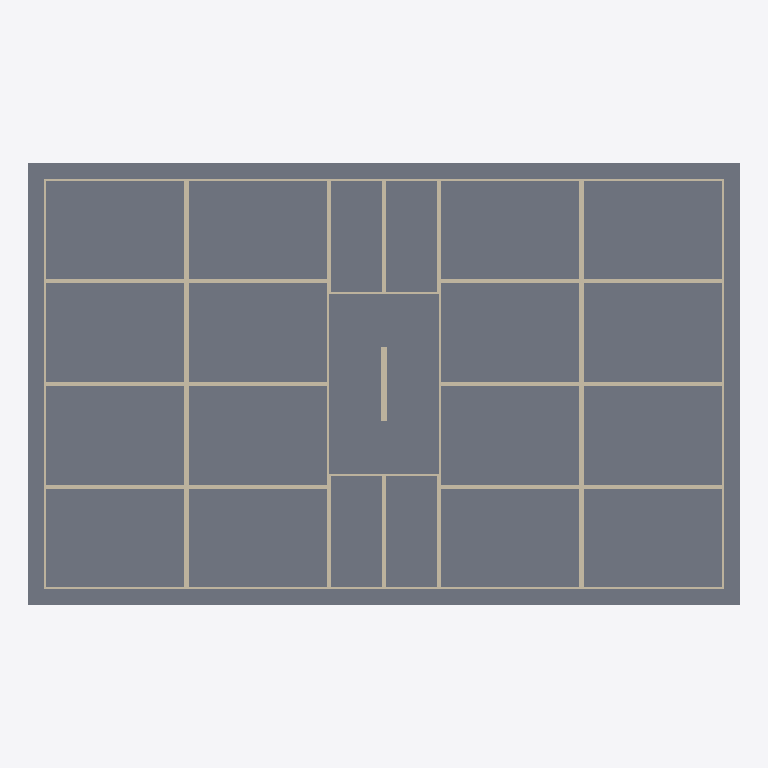
Plan cut of the same IFC building model at storey 'PISO 04' (level 10.50 m, cut at 11.90 m), seen from above with north up, elements coloured by IFC class: 81 walls (beige), 1 slab (grey). Cut surfaces are drawn darker.
Extent 27.0 m × 16.8 m × 43.5 m (x, y, z). Storeys (14): PISO 01 at 0.00 m; PISO 02 at 4.50 m; PISO 03 at 7.50 m; PISO 04 at 10.50 m; PISO 05 at 13.50 m; PISO 06 at 16.50 m; PISO 07 at 19.50 m; PISO 08 at 22.50 m; PISO 09 at 25.50 m; PISO 10 at 28.50 m; PISO 11 at 31.50 m; PISO 12 at 34.50 m; PISO 13 at 37.50 m; PISO 14 at 40.50 m. Elements (1004): 990 IfcWall, 14 IfcSlab.

HEADER;
FILE_DESCRIPTION(('ViewDefinition [CoordinationView]'),'2;1');
FILE_NAME('prueba.ifc','2026-11-04T00:00:00',(''),(''),'','','');
FILE_SCHEMA(('IFC2X3'));
ENDSEC;
DATA;
#8=IFCPROJECT('2JAGFGjmf2oR25InzsPaZi',$,'Prueba Torre Alborada',$,$,$,$,(#5),#7);
#10=IFCSITE('1DeDAU9Cz81wco1rZDuS5G',$,'Lote',$,$,#9,$,$,.ELEMENT.,$,$,$,$,$);
#11=IFCBUILDING('2o8d0thJzDmhbFDrcjSM$A',$,'Torre',$,$,#9,$,$,.ELEMENT.,$,$,$);
#17=IFCBUILDINGSTOREY('2kUkmjlEf2jOoXezN1ggNN',$,'PISO 01',$,$,#16,$,$,.ELEMENT.,0.0);
#59=IFCBUILDINGSTOREY('3b_C_NKWH94hhI2U_1p6bp',$,'PISO 02',$,$,#58,$,$,.ELEMENT.,4.5);
#992=IFCBUILDINGSTOREY('0465oK5Mz9vBdH5ZmfYO_O',$,'PISO 03',$,$,#991,$,$,.ELEMENT.,7.5);
#1925=IFCBUILDINGSTOREY('2$YK51eD54z9SxiXWfGpTP',$,'PISO 04',$,$,#1924,$,$,.ELEMENT.,10.5);
#2858=IFCBUILDINGSTOREY('2jgWSN5i1BnOUr0tccCSOG',$,'PISO 05',$,$,#2857,$,$,.ELEMENT.,13.5);
#3791=IFCBUILDINGSTOREY('3UGeEYbVvEyOtg211V7ILa',$,'PISO 06',$,$,#3790,$,$,.ELEMENT.,16.5);
#4724=IFCBUILDINGSTOREY('0b9Te5KiH1huM9TU256NrR',$,'PISO 07',$,$,#4723,$,$,.ELEMENT.,19.5);
#5657=IFCBUILDINGSTOREY('3gO0DkYyH2_wo4T1vCMJ9F',$,'PISO 08',$,$,#5656,$,$,.ELEMENT.,22.5);
#6590=IFCBUILDINGSTOREY('0hIPB1r7LDjxOBXYXbMmvA',$,'PISO 09',$,$,#6589,$,$,.ELEMENT.,25.5);
#7523=IFCBUILDINGSTOREY('1E3d1VViHFr9zUleeC0cT2',$,'PISO 10',$,$,#7522,$,$,.ELEMENT.,28.5);
#8456=IFCBUILDINGSTOREY('0fcuFk1h17TvfsUEjwAPXe',$,'PISO 11',$,$,#8455,$,$,.ELEMENT.,31.5);
#9389=IFCBUILDINGSTOREY('2Uz_Whrm5FGx4JecIME8Q8',$,'PISO 12',$,$,#9388,$,$,.ELEMENT.,34.5);
#10322=IFCBUILDINGSTOREY('3r9cmHkaf9qvBICAts3iq3',$,'PISO 13',$,$,#10321,$,$,.ELEMENT.,37.5);
#10895=IFCBUILDINGSTOREY('2wBGiw10zFmBQyZn902hu6',$,'PISO 14',$,$,#10894,$,$,.ELEMENT.,40.5);
#1934=IFCSLAB('169yUsIovD$vv8_bQyOoXx',$,'Losa',$,$,#1924,#1933,$,.FLOOR.);
#1952=IFCWALL('2z_0J8y1j5rujTMDdrC5HR',$,'Nucleo',$,$,#1924,#1951,$);
#2033=IFCWALL('1DGznAmejCPPsnr8Sy8vnU',$,'Muro',$,$,#1924,#2032,$);
#2123=IFCWALL('27GVXdp_1CPA787S0g9sW5',$,'Muro',$,$,#1924,#2122,$);
#2312=IFCWALL('18COfNWWL5QvoYXDquKhII',$,'Muro',$,$,#1924,#2311,$);
#2447=IFCWALL('0NrovGN5bCPhIBZr2Gd_dz',$,'Muro',$,$,#1924,#2446,$);
#2708=IFCWALL('3n$$Ktq0j7dBSX9KIwTnrE',$,'Muro',$,$,#1924,#2707,$);
#2222=IFCWALL('0HR5yiOWb6dAmqNeDy6DZv',$,'Muro',$,$,#1924,#2221,$);
#2537=IFCWALL('0qKzd7tCT0cRMDDsMOeO3P',$,'Muro',$,$,#1924,#2536,$);
#2798=IFCWALL('2Wc8kXpHHAFwHIQviN4AwP',$,'Muro',$,$,#1924,#2797,$);
#2015=IFCWALL('3NQbHGid95cRF_5d3G2YvV',$,'Muro',$,$,#1924,#2014,$);
#2105=IFCWALL('3c$afrCJHE89bcFg8AvsKt',$,'Muro',$,$,#1924,#2104,$);
#2114=IFCWALL('1R63iBG9n5APJ74A6GqiRd',$,'Muro',$,$,#1924,#2113,$);
#2195=IFCWALL('2eYaUS_GD9fB2419E0jg7r',$,'Muro',$,$,#1924,#2194,$);
#2285=IFCWALL('3nuxpvDBj9qheEsWr82wmL',$,'Muro',$,$,#1924,#2284,$);
#2420=IFCWALL('3bFreuysT7oP1c2vhepiiD',$,'Muro',$,$,#1924,#2419,$);
#2429=IFCWALL('2IIapHddn8jxAu8ubHttnx',$,'Muro',$,$,#1924,#2428,$);
#2519=IFCWALL('2WzLFsi$P0mObc7Bdu7tpf',$,'Muro',$,$,#1924,#2518,$);
#2510=IFCWALL('246f2cTHD7_Rp5w7tker5a',$,'Muro',$,$,#1924,#2509,$);
#2690=IFCWALL('3kytt9jLbFQRMnsGoM_2Ke',$,'Muro',$,$,#1924,#2689,$);
#2699=IFCWALL('2t5UQAF8v7l9g3VCOaUnKh',$,'Muro',$,$,#1924,#2698,$);
#2789=IFCWALL('1ITXHGJtr14QIqo9wU$VoV',$,'Muro',$,$,#1924,#2788,$);
#2780=IFCWALL('1mlfysYMj379RcLbrjYA8L',$,'Muro',$,$,#1924,#2779,$);
#1970=IFCWALL('0eYhBy8xfEnfjtGQGxeemO',$,'Muro',$,$,#1924,#1969,$);
#1979=IFCWALL('1jrPJTLPXFnhnCIkWa8IMk',$,'Muro',$,$,#1924,#1978,$);
#2060=IFCWALL('1SOfH5m8H1xQyRQ5HCACFT',$,'Muro',$,$,#1924,#2059,$);
#2240=IFCWALL('0LSifSPQP0H9N8_wHWgHO$',$,'Muro',$,$,#1924,#2239,$);
#2339=IFCWALL('3GlZtl4abDq9HTKYGdZSpX',$,'Muro',$,$,#1924,#2338,$);
#2330=IFCWALL('2v3lXBtln0jednCPINRpMc',$,'Muro',$,$,#1924,#2329,$);
#2465=IFCWALL('3DZB14o_52auC5iC7W0RhA',$,'Muro',$,$,#1924,#2464,$);
#2564=IFCWALL('3uno0iP5X9LR6VoGToF675',$,'Muro',$,$,#1924,#2563,$);
#2555=IFCWALL('2HqySdluv7_uUzfafL_kjb',$,'Muro',$,$,#1924,#2554,$);
#2645=IFCWALL('3sWEAd_sT958i_Y9DDhZNG',$,'Muro',$,$,#1924,#2644,$);
#2654=IFCWALL('3IDsNOMFD1RPsLOeFXHmOB',$,'Muro',$,$,#1924,#2653,$);
#2735=IFCWALL('3nN8YFyqT1pBHRnzL_ig_g',$,'Muro',$,$,#1924,#2734,$);
#2204=IFCWALL('1R3OOKn0X9kuMIRBB3ZMYe',$,'Muro',$,$,#1924,#2203,$);
#2294=IFCWALL('2N3XRuKyDDSgxmS6TW5YwU',$,'Muro',$,$,#1924,#2293,$);
#2024=IFCWALL('2wTEiyz0T5MeCtj2jj6d1Q',$,'Muro',$,$,#1924,#2023,$);
#2069=IFCWALL('1nxhcJbJL9y98ec9vsTJP5',$,'Muro',$,$,#1924,#2068,$);
#2474=IFCWALL('3mjbZUqK12YAkiYtdDvcvw',$,'Muro',$,$,#1924,#2473,$);
#2744=IFCWALL('2FRgiNjwn6PgSd2qlh5gOf',$,'Muro',$,$,#1924,#2743,$);
#2249=IFCWALL('2smhyIpZ940hR7Ey5dcHRT',$,'Muro',$,$,#1924,#2248,$);
#2168=IFCWALL('1S5aPNF11ACPHkZKWYFG7L',$,'Muro',$,$,#1924,#2167,$);
#2177=IFCWALL('3j9ToQfxbE38cHIHYQd1d8',$,'Muro',$,$,#1924,#2176,$);
#2393=IFCWALL('2I0SYntA9Aff9$i6B$ukFg',$,'Muro',$,$,#1924,#2392,$);
#2402=IFCWALL('0Kq8kexxT03xOcD8G67P9b',$,'Muro',$,$,#1924,#2401,$);
#2618=IFCWALL('2iyuxXpBnDCwUdnUz6Ji2q',$,'Muro',$,$,#1924,#2617,$);
#2627=IFCWALL('2EJ6yR84H9W8GS4JVRln$s',$,'Muro',$,$,#1924,#2626,$);
#2852=IFCWALL('3cnfDgtNP1bhT1H7jC4Biu',$,'Muro',$,$,#1924,#2851,$);
#2843=IFCWALL('19Y28w5BfCnwtOiR2AG4zp',$,'Muro',$,$,#1924,#2842,$);
#2078=IFCWALL('2ikRHDdqjCr8vkWfxG_5p4',$,'Muro',$,$,#1924,#2077,$);
#2303=IFCWALL('1F8Kh56KzEeRrUQm5EhgZb',$,'Muro',$,$,#1924,#2302,$);
#2483=IFCWALL('18En7f8_zAkRDaR8lx4lyw',$,'Muro',$,$,#1924,#2482,$);
#2753=IFCWALL('0CWHINTlrAAwfwgPURqwxY',$,'Muro',$,$,#1924,#2752,$);
#2663=IFCWALL('3ceb2VIszECB9t59ltzaOJ',$,'Muro',$,$,#1924,#2662,$);
#1988=IFCWALL('3Sdz_ccfzA0hncpsMXp9OS',$,'Muro',$,$,#1924,#1987,$);
#2600=IFCWALL('1sZUsZRh597xHsrlFDSwdm',$,'Muro',$,$,#1924,#2599,$);
#2825=IFCWALL('36yyKz8STENeIUQuqqGfOE',$,'Muro',$,$,#1924,#2824,$);
ENDSEC;
